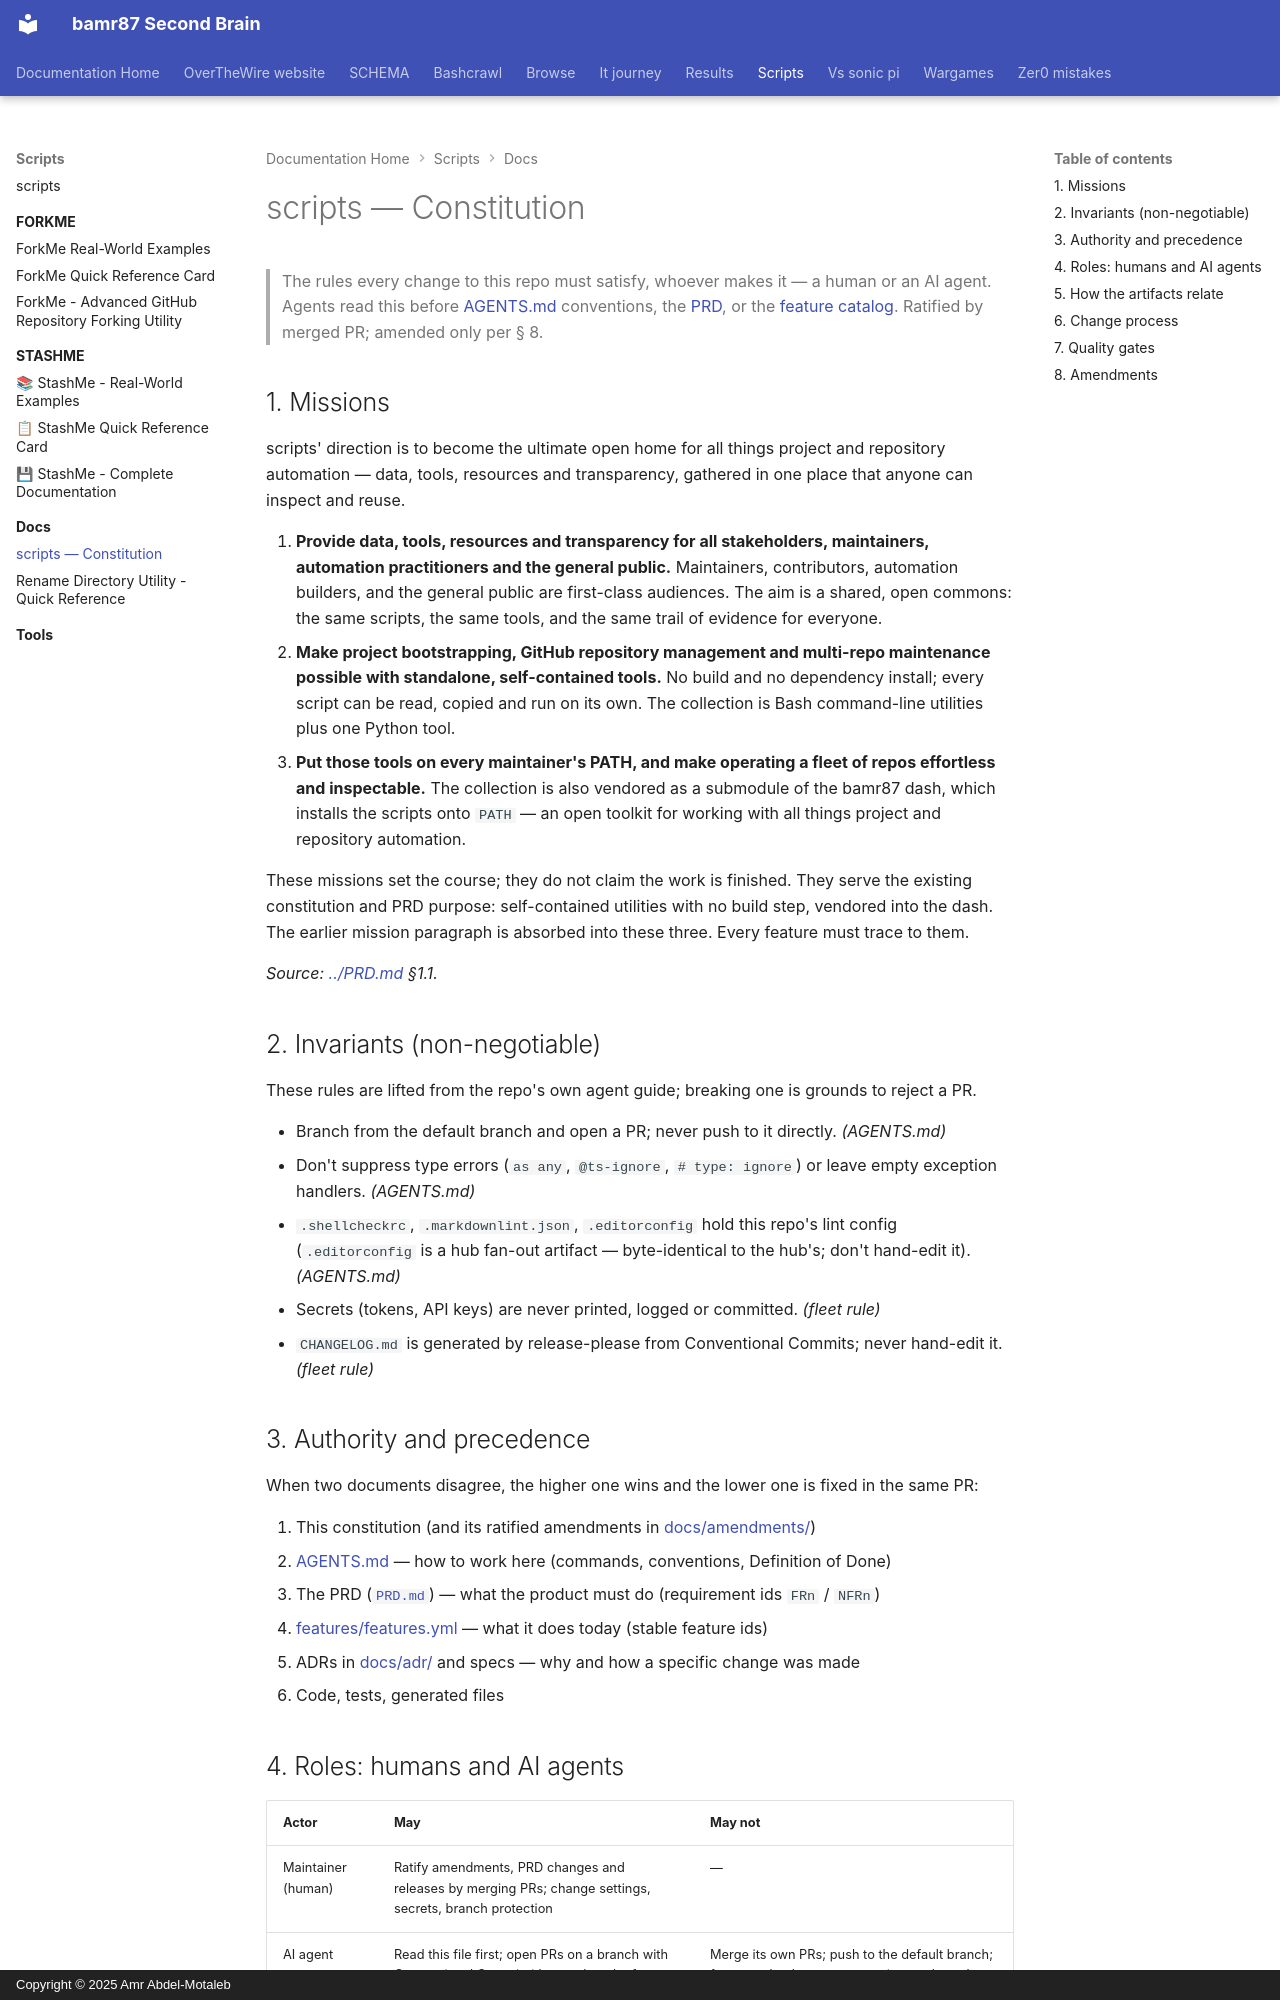

repository: bamr87/README · page: scripts/docs/constitution/index.html · generator: mkdocs · copyright: Copyright © 2025 Amr Abdel-Motaleb

---
source_file: docs/constitution.md
source_repo: bamr87/scripts
source_url: https://github.com/bamr87/scripts/blob/main/docs/constitution.md
title: scripts — Constitution
---
# scripts — Constitution

> The rules every change to this repo must satisfy, whoever makes it — a human or an AI agent.
> Agents read this before [AGENTS.md](../AGENTS.md) conventions, the [PRD](../PRD.md), or the
> [feature catalog](../features/features.yml). Ratified by merged PR; amended only per § 8.

## 1. Missions

scripts' direction is to become the ultimate open home for all things project and repository automation — data, tools, resources and transparency, gathered in one place that anyone can inspect and reuse.

1. **Provide data, tools, resources and transparency for all stakeholders, maintainers, automation practitioners and the general public.** Maintainers, contributors, automation builders, and the general public are first-class audiences. The aim is a shared, open commons: the same scripts, the same tools, and the same trail of evidence for everyone.
2. **Make project bootstrapping, GitHub repository management and multi-repo maintenance possible with standalone, self-contained tools.** No build and no dependency install; every script can be read, copied and run on its own. The collection is Bash command-line utilities plus one Python tool.
3. **Put those tools on every maintainer's PATH, and make operating a fleet of repos effortless and inspectable.** The collection is also vendored as a submodule of the bamr87 dash, which installs the scripts onto `PATH` — an open toolkit for working with all things project and repository automation.

These missions set the course; they do not claim the work is finished. They serve the existing constitution and PRD purpose: self-contained utilities with no build step, vendored into the dash. The earlier mission paragraph is absorbed into these three. Every feature must trace to them.

_Source: [../PRD.md](../PRD.md) §1.1._

## 2. Invariants (non-negotiable)

These rules are lifted from the repo's own agent guide; breaking one is grounds to reject a PR.

- Branch from the default branch and open a PR; never push to it directly. _(AGENTS.md)_
- Don't suppress type errors (`as any`, `@ts-ignore`, `# type: ignore`) or leave empty exception handlers. _(AGENTS.md)_
- `.shellcheckrc`, `.markdownlint.json`, `.editorconfig` hold this repo's lint config (`.editorconfig` is a hub fan-out artifact — byte-identical to the hub's; don't hand-edit it). _(AGENTS.md)_
- Secrets (tokens, API keys) are never printed, logged or committed. _(fleet rule)_
- `CHANGELOG.md` is generated by release-please from Conventional Commits; never hand-edit it. _(fleet rule)_

## 3. Authority and precedence

When two documents disagree, the higher one wins and the lower one is fixed in the same PR:

1. This constitution (and its ratified amendments in [docs/amendments/](amendments/))
2. [AGENTS.md](../AGENTS.md) — how to work here (commands, conventions, Definition of Done)
3. The PRD ([`PRD.md`](../PRD.md)) — what the product must do (requirement ids `FRn` / `NFRn`)
4. [features/features.yml](../features/features.yml) — what it does today (stable feature ids)
5. ADRs in [docs/adr/](adr/) and specs — why and how a specific change was made
6. Code, tests, generated files
